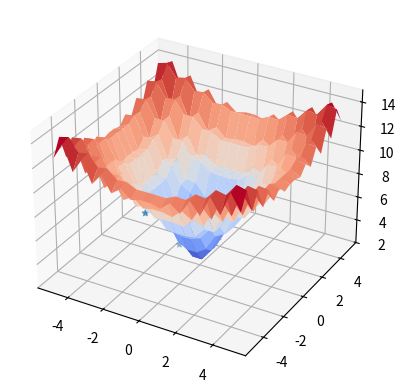

Python code for this plot:
import math
from mpl_toolkits import mplot3d
import matplotlib.pyplot as plt
import numpy as np
from random import random

# Evaluate Ackley function
def ackley(x, y, a=20, b=0.2, c=2*math.pi):
    term_1 = np.exp((-b * np.sqrt(0.5 * (x ** 2 + y ** 2))))
    term_2 = np.exp((np.cos(c * x) + np.cos(c * y)) / 2)
    return -1 * a * term_1 - term_2 + a + np.exp(1)

def main():
    dimensions = 2              # Number of dimensions
    max_iterations = 100        # Maximum Iterations
    c1 = 2.5                    # Personal Acceleration Coefficient
    c2 = 1.7                    # Social Acceleration Coefficient
    global_best = 0             # Global Best of Cost function
    population = 20             # Particle Swarm Size
    swarm_gbest = [0, 0]        # Best swarm potition
    swarm_gbest_z = math.inf    # Best swarm potition on z
    v_max = 0.1                 # Max Particle Velocity

    # Initialization
    swarm = -3 + np.random.rand(population, 2) * 6
    velocity = np.random.rand(population) * v_max
    output = ackley(swarm[:,0], swarm[:,1])

    for _ in range(0, max_iterations):
        r1 = random()
        r2 = random()

    x = np.linspace(-5, 5, 20)
    y = np.linspace(-5, 5, 20)
    X, Y = np.meshgrid(x, y)
    fig = plt.figure()
    ax = fig.add_subplot(1, 1, 1, projection='3d')
    ax.plot_surface(X, Y, ackley(X, Y), cmap='coolwarm')
    ax.scatter(swarm[:,0], swarm[:,1], output, marker='*')
    plt.show()

if __name__ == "__main__":
    main()